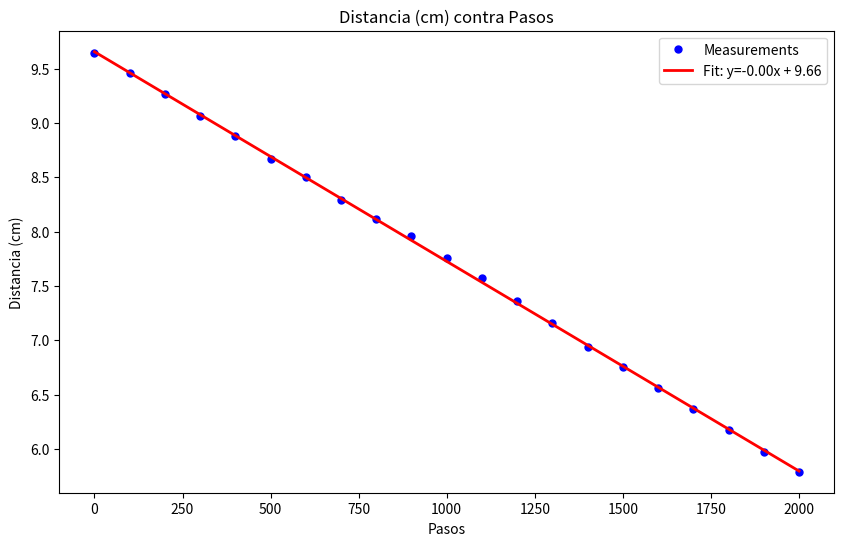
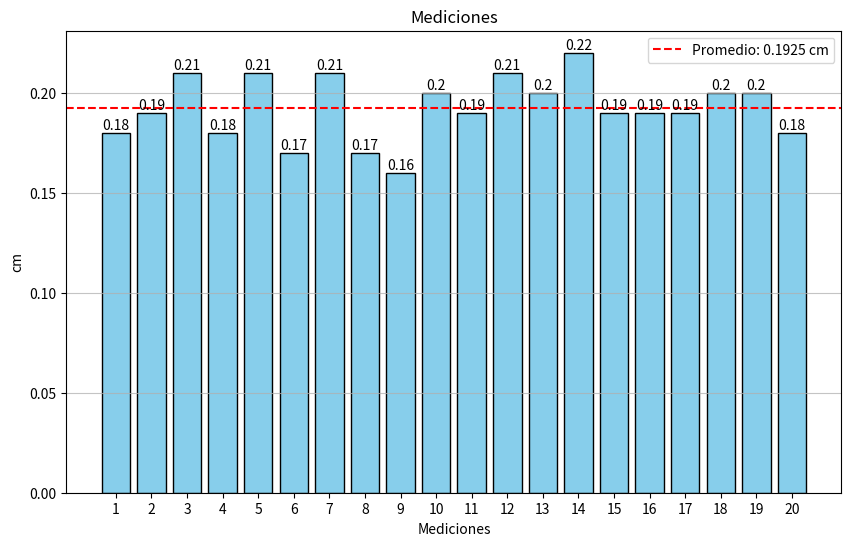

Reproduce these figures in Python, in order.
## Este programa saca estadísticas a partir de unas mediciones obtenidas
## En el laboratorio de electrónica, debajo del Dr. Castillo
## Es muy probable que exista en algún lado un reporte acerca de este código

import numpy as np
import matplotlib.pyplot as plt
from scipy.stats import linregress

# Datos expermentales
steps = np.arange(0, 2100, 100)  # Marcamos cada 100 pasos
measurements = np.array(
    [9.64, 9.46, 9.27, 9.06, 8.88, 8.67, 8.5, 8.29, 8.12, 7.96, 7.76, 7.57, 7.36, 7.16, 6.94, 6.75, 6.56, 6.37, 6.17,
     5.97, 5.79])  # distancias medidas
diference = -1 * (np.round(np.diff(measurements),2))  # Diferencia entre cada medición

# Sacamos estadísticas
mean_value = np.mean(diference)
std_deviation = np.std(diference)
variance_value = np.var(diference)

single_step_mean_distance = (mean_value) / 100
single_step_std_deviation = (std_deviation) / 100
single_step_variance_value = (variance_value) / 10000

# Ajustamos una función linear a los datos
slope, intercept, r_value, p_value, std_err = linregress(steps, measurements)

# Función lineal _mx + b_
fit_line = slope * steps + intercept

# Plotting
plt.figure(figsize=(10, 6))
plt.plot(steps, measurements, 'bo', label='Measurements', markersize=5)  # Scatter plot
plt.plot(steps, fit_line, 'r-', label=f'Fit: y={slope:.2f}x + {intercept:.2f}', linewidth=2)  # Ajuste lineal

# Etiquetas
plt.xlabel('Pasos')
plt.ylabel('Distancia (cm)')
plt.title('Distancia (cm) contra Pasos')
plt.legend()



# Gráfica barra
plt.figure(figsize=(10,6))
etiquetas_de_medición = [f"{i+1}" for i in range(len(diference))]
plt.bar(etiquetas_de_medición, diference, color='skyblue', edgecolor='black')

# Add titles and labels for the bar chart
plt.title('Mediciones')
plt.xlabel('Mediciones')
plt.ylabel('cm')

plt.axhline(mean_value, color='red', linestyle='--', label=f'Promedio: {mean_value:.4f} cm')
plt.legend(

)
# Show values on top of the bars
for index, value in enumerate(diference):
    plt.text(index, value, str(value), ha='center', va='bottom')

plt.grid(axis='y', alpha=0.75)

# Dividiendo la impresión en líneas más cortas
print(f"Las mediciones tomadas fueron:")
line_length = 5
for i in range(0, len(diference), line_length):
    print(' cm , '.join(map(str, diference[i:i+line_length])) + ' cm')

print(f"La distancia promedio recorrida es {mean_value:.4f} cm")
print(f"La desviación estandar es {std_deviation:.4f} cm")
print(f"La varianza es {variance_value:.4f} cm")
print(f"La distancia promedio recorrida en un solo paso es {single_step_mean_distance:.4f} cm")



plt.show()
